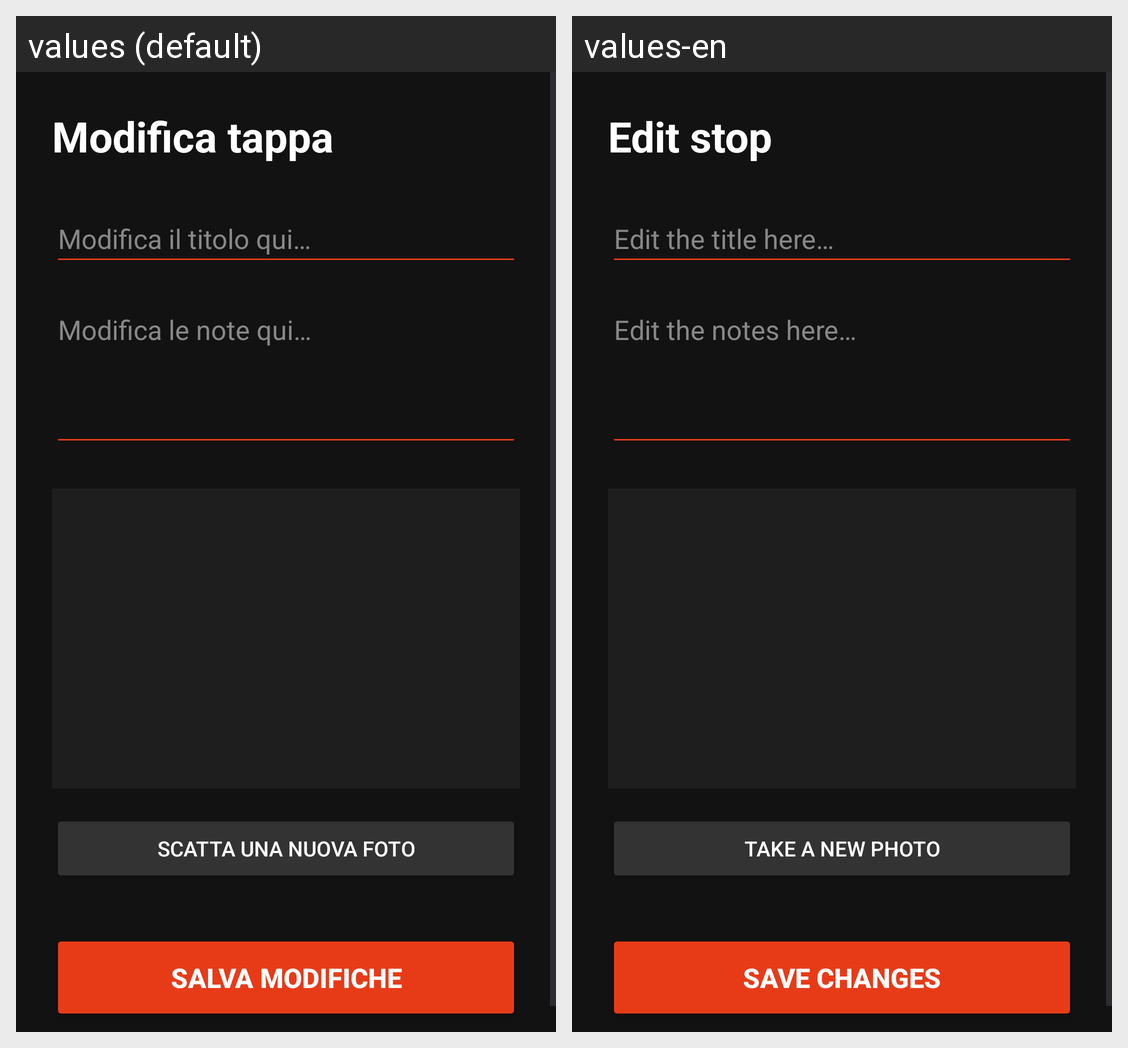

The same Android screen rendered under two of its app's locales, left to right. List the strings drawn on it with the default value and each locale's translation.
Android screen res/layout/fragment_modifica_tappa.xml rendered under 2 locales, left to right: values (default), values-en. Device: Nexus 5 (rendered at 1080×1920; each locale shown at half size, 540×960, under a caption strip naming it); theme Theme.TripTale.
Strings drawn on this screen, with the default value and each locale's value (text and hints the layout hard-codes, and strings that could not be matched under every locale, appear in the picture but are not listed):

titolo_modifica_tappa
  values: Modifica tappa
  values-en: Edit stop

hint_modifica_titolo_tappa
  values: Modifica il titolo qui…
  values-en: Edit the title here…

hint_modifica_note_tappa
  values: Modifica le note qui…
  values-en: Edit the notes here…

btn_scatta_nuova_foto
  values: Scatta una nuova foto
  values-en: Take a new photo

btn_salva_modifiche
  values: SALVA MODIFICHE
  values-en: SAVE CHANGES
